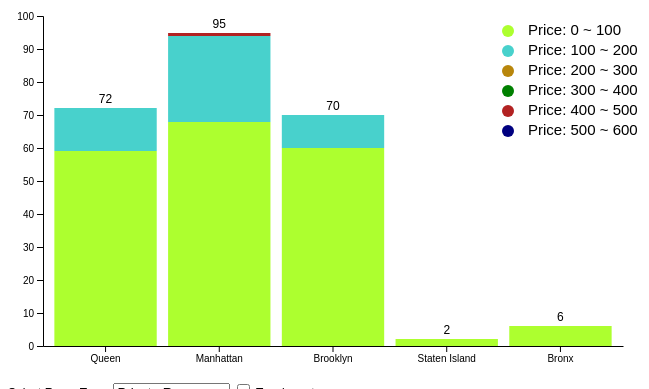
D3 v5 page, settled after 360 driven frames (6 s of simulated time); the page loaded 1 data file(s).



        d3.csv("test.csv").then(d => chart(d))

        function chart(csv) {

            let keys = csv.columns.slice(2);

            let room   = [...new Set(csv.map(d => d.Room))]
            let nb = [...new Set(csv.map(d => d.Neighbourhood))]

            let options = d3.select("#room_type").selectAll("option")
                .data(room)
                .enter().append("option")
                .text(d => d)

            let svg = d3.select("#chart"),
                margin = {top: 35, left: 35, bottom: 0, right: 0},
                width = +svg.attr("width") - margin.left - margin.right,
                height = +svg.attr("height") - margin.top - margin.bottom;

            let x = d3.scaleBand()
                .range([margin.left, width - margin.right])
                .padding(0.1)

            let y = d3.scaleLinear()
                .rangeRound([height - margin.bottom, margin.top])

            let xAxis = svg.append("g")
                .attr("transform", `translate(0,${height - margin.bottom})`)
                .attr("class", "x-axis")

            let yAxis = svg.append("g")
                .attr("transform", `translate(${margin.left},0)`)
                .attr("class", "y-axis")

            let colors = ["GreenYellow", "MediumTurquoise", "DarkGoldenrod", "Green", "FireBrick", "Navy"]
            let texts = ["0 ~ 100", "100 ~ 200", "200 ~ 300", "300 ~ 400", "400 ~ 500", "500 ~ 600"]
            let z = d3.scaleOrdinal()
                .range(colors)
                .domain(keys);

            update(d3.select("#room_type").property("value"), 0)

            // add legend
            svg.append("circle").attr("cx",500).attr("cy",50).attr("r", 6).style("fill", "GreenYellow")
            svg.append("text").attr("x", 520).attr("y", 50).text("Price: 0 ~ 100").style("font-size", "15px").attr("alignment-baseline","middle")

            svg.append("circle").attr("cx",500).attr("cy",70).attr("r", 6).style("fill", "MediumTurquoise")
            svg.append("text").attr("x", 520).attr("y", 70).text("Price: 100 ~ 200").style("font-size", "15px").attr("alignment-baseline","middle")

            svg.append("circle").attr("cx",500).attr("cy",90).attr("r", 6).style("fill", "DarkGoldenrod")
            svg.append("text").attr("x", 520).attr("y", 90).text("Price: 200 ~ 300").style("font-size", "15px").attr("alignment-baseline","middle")

            svg.append("circle").attr("cx",500).attr("cy",110).attr("r", 6).style("fill", "Green")
            svg.append("text").attr("x", 520).attr("y", 110).text("Price: 300 ~ 400").style("font-size", "15px").attr("alignment-baseline","middle")

            svg.append("circle").attr("cx",500).attr("cy",130).attr("r", 6).style("fill", "FireBrick")
            svg.append("text").attr("x", 520).attr("y", 130).text("Price: 400 ~ 500").style("font-size", "15px").attr("alignment-baseline","middle")

            svg.append("circle").attr("cx",500).attr("cy",150).attr("r", 6).style("fill", "Navy")
            svg.append("text").attr("x", 520).attr("y", 150).text("Price: 500 ~ 600").style("font-size", "15px").attr("alignment-baseline","middle")



            function update(input, speed) {

                let data = csv.filter(f => f.Room == input)

                data.forEach(function(d) {
                    d.total = d3.sum(keys, k => +d[k])
                    return d
                })

                y.domain([0, d3.max(data, d => d3.sum(keys, k => +d[k]))]).nice();

                svg.selectAll(".y-axis").transition().duration(speed)
                    .call(d3.axisLeft(y).ticks(null, "s"))

                data.sort(d3.select("#sort").property("checked")
                    ? (a, b) => b.total - a.total
                    : (a, b) => nb.indexOf(a.Neighbourhood) - nb.indexOf(b.Neighbourhood))

                x.domain(data.map(d => d.Neighbourhood));

                svg.selectAll(".x-axis").transition().duration(speed)
                    .call(d3.axisBottom(x).tickSizeOuter(0))

                let group = svg.selectAll("g.layer")
                    .data(d3.stack().keys(keys)(data), d => d.key)

                group.exit().remove()

                group.enter().append("g")
                    .classed("layer", true)
                    .attr("fill", d => z(d.key));

                let bars = svg.selectAll("g.layer").selectAll("rect")
                    .data(d => d, e => e.data.Neighbourhood);

                bars.exit().remove()

                bars.enter().append("rect")
                    .attr("width", x.bandwidth())
                    .merge(bars)
                    .transition().duration(speed)
                    .attr("x", d => x(d.data.Neighbourhood))
                    .attr("y", d => y(d[1]))
                    .attr("height", d => y(d[0]) - y(d[1]))

                let text = svg.selectAll(".text")
                    .data(data, d => d.Neighbourhood);

                text.exit().remove()

                text.enter().append("text")
                    .attr("class", "text")
                    .attr("text-anchor", "middle")
                    .merge(text)
                    .transition().duration(speed)
                    .attr("x", d => x(d.Neighbourhood) + x.bandwidth() / 2)
                    .attr("y", d => y(d.total) - 5)
                    .text(d => d.total)
            }

            let select = d3.select("#room_type")
                .on("change", function() {
                    update(this.value, 750)
                })

            let checkbox = d3.select("#sort")
                .on("click", function() {
                    update(select.property("value"), 750)
                })
        }

    

### data: test.csv
Room, Neighbourhood, 0-100, 100-200, 200-300, 300-400, 400-500, 500-600
Private Room, Queen, 59, 13, 0, 0, 0, 0
Private Room, Manhattan, 68, 26, 0, 0, 1, 0
Private Room, Brooklyn, 60, 10, 0, 0, 0, 0
Private Room, Staten Island, 2, 0, 0, 0, 0, 0
Private Room, Bronx, 6, 0, 0, 0, 0, 0
Entire home/apt, Queen, 13, 10, 0, 0, 0, 0
Entire home/apt, Manhattan, 10, 31, 12, 3, 1, 1
Entire home/apt, Brooklyn, 17, 59, 8, 4, 1, 0
Entire home/apt, Staten Island, 1, 0, 0, 0, 0, 0
Entire home/apt, Bronx, 2, 1, 0, 0, 0, 0